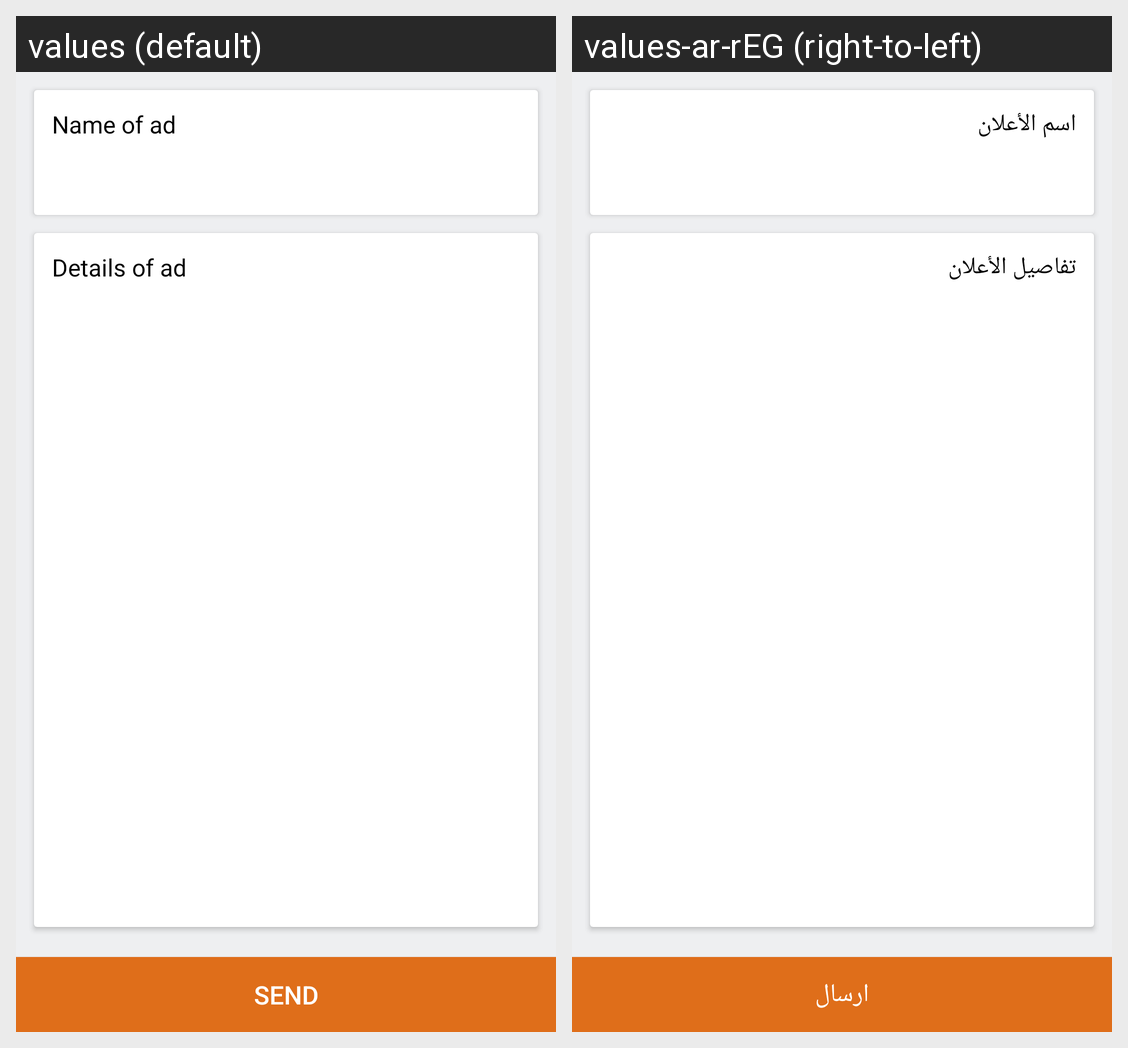

The Android screen above is rendered under two locales of the same app. Produce the string resources it draws, with the default and per-locale values.
Android screen res/layout/add_new_ad_acc_fragment.xml rendered under 2 locales, left to right: values (default), values-ar-rEG (right-to-left). Device: Nexus 5 (rendered at 1080×1920; each locale shown at half size, 540×960, under a caption strip naming it); theme AppTheme.
Strings drawn on this screen, with the default value and each locale's value (text and hints the layout hard-codes, and strings that could not be matched under every locale, appear in the picture but are not listed):

name_of_ad
  values: Name of ad
  values-ar-rEG: اسم الأعلان

details_of_ad
  values: Details of ad
  values-ar-rEG: تفاصيل الأعلان

send_message
  values: Send
  values-ar-rEG: ارسال
